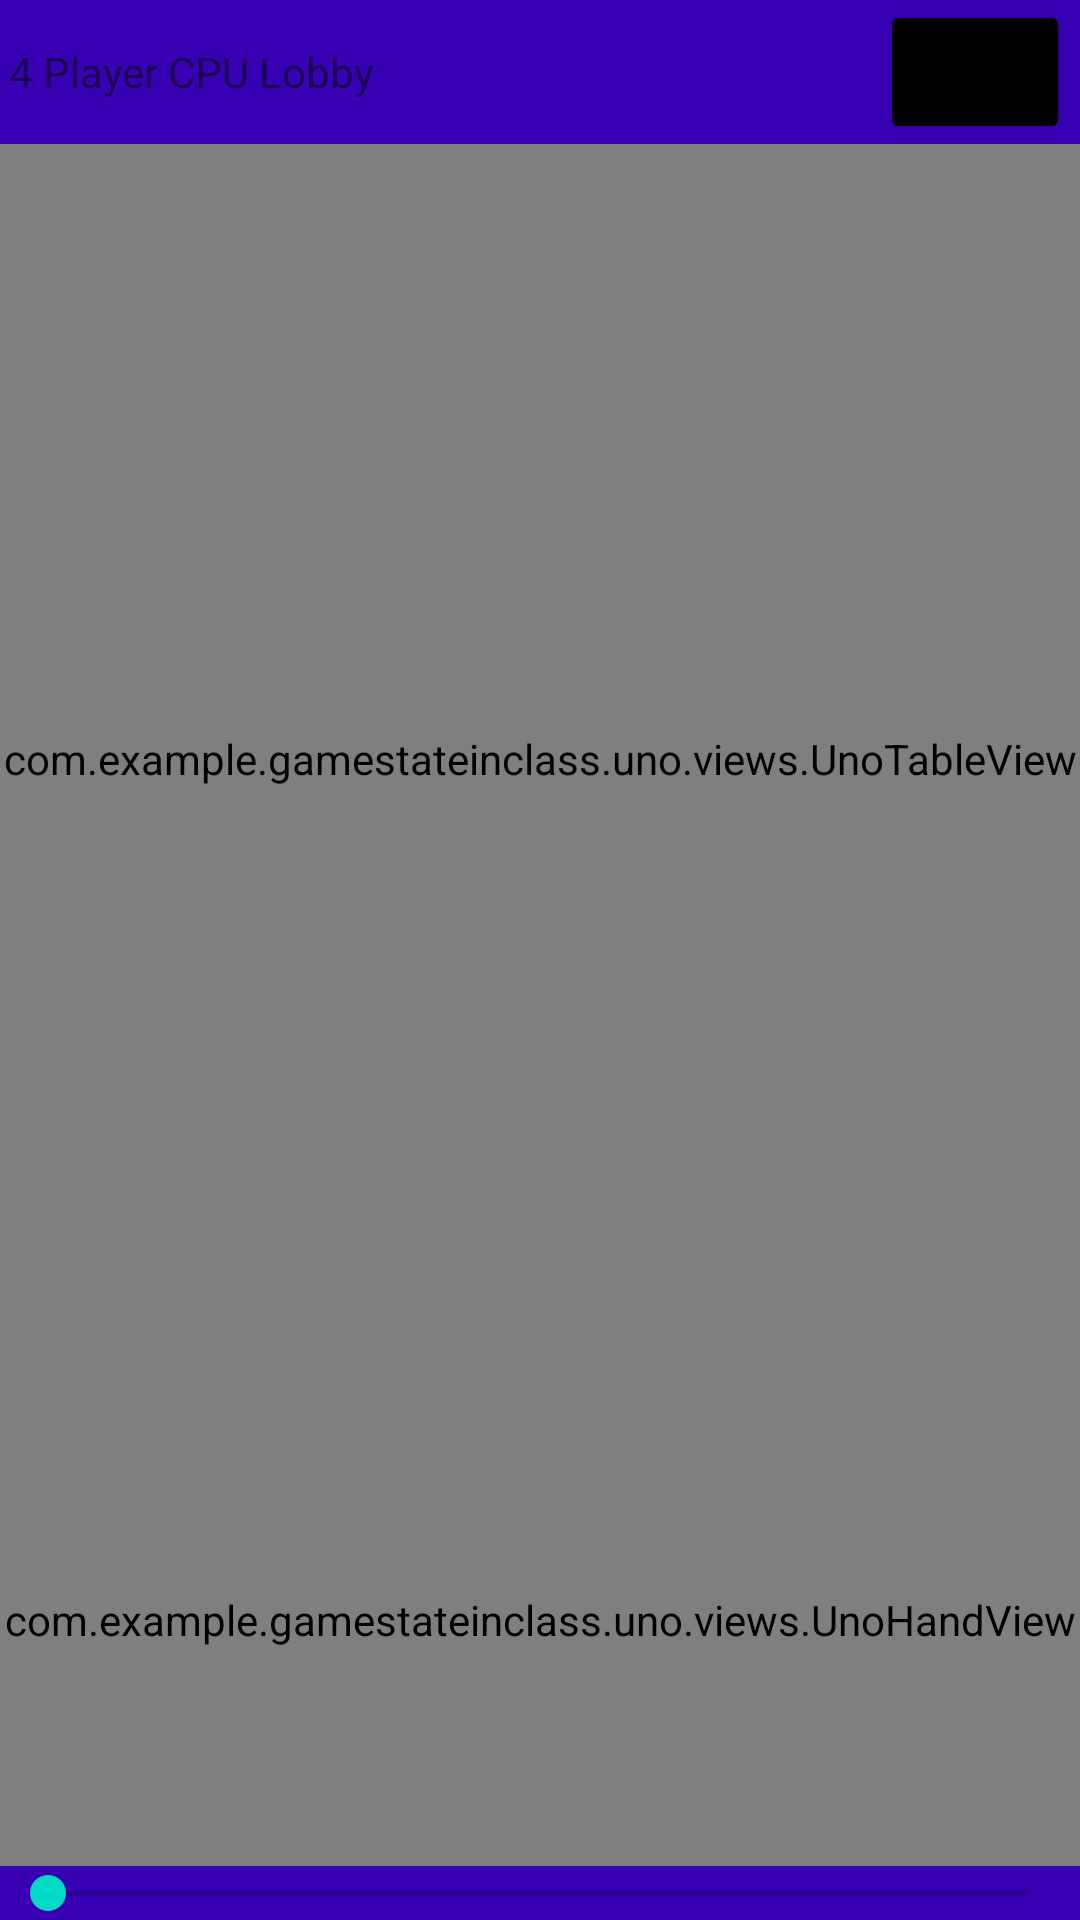

Here is an Android app screen rendered from its layout file. Give the layout XML and the strings, colors and styles it references.
<!-- AndroidManifest.xml: application theme Theme.GameStateInClass -->
<!-- res/layout/uno_layout.xml -->
<?xml version="1.0" encoding="utf-8"?>
<androidx.constraintlayout.widget.ConstraintLayout xmlns:android="http://schemas.android.com/apk/res/android"
    xmlns:app="http://schemas.android.com/apk/res-auto"
    xmlns:tools="http://schemas.android.com/tools"
    android:layout_width="match_parent"
    android:layout_height="match_parent"
    android:background="@color/purple_700"
    android:exported="true">


    <LinearLayout
        android:layout_width="match_parent"
        android:layout_height="match_parent"
        android:orientation="vertical">

        <LinearLayout
            android:layout_width="match_parent"
            android:layout_height="wrap_content"
            android:orientation="horizontal">

            <Space
                android:layout_width="wrap_content"
                android:layout_height="wrap_content"
                android:layout_weight="1" />

            <TextView
                android:id="@+id/lobbyInfoText"
                android:layout_width="wrap_content"
                android:layout_height="wrap_content"
                android:layout_weight="50"
                android:text="4 Player CPU Lobby" />

            <Space
                android:layout_width="wrap_content"
                android:layout_height="wrap_content"
                android:layout_weight="1" />

            <Button
                android:id="@+id/exitButton"
                android:layout_width="60dp"
                android:layout_height="wrap_content"
                android:layout_weight="1"
                android:text="X"
                app:backgroundTint="#000000" />

            <Space
                android:layout_width="wrap_content"
                android:layout_height="wrap_content"
                android:layout_weight="1" />

        </LinearLayout>

        <com.example.gamestateinclass.uno.views.UnoTableView
            android:id="@+id/tableView"
            android:layout_width="match_parent"
            android:layout_height="0dp"
            android:layout_weight="5" />

        <com.example.gamestateinclass.uno.views.UnoHandView
            android:id="@+id/handView"
            android:layout_width="match_parent"
            android:layout_height="0dp"
            android:layout_weight="2" />

        <SeekBar
            android:id="@+id/scrollHandSeekBar"
            android:layout_width="match_parent"
            android:layout_height="wrap_content" />

    </LinearLayout>

</androidx.constraintlayout.widget.ConstraintLayout>
<!-- resources referenced by this layout -->
<resources>
  <color name="purple_700">#FF3700B3</color>
  <style name="Theme.GameStateInClass" parent="Theme.MaterialComponents.DayNight.DarkActionBar">
          
          <item name="colorPrimary">@color/purple_500</item>
          <item name="colorPrimaryVariant">@color/purple_700</item>
          <item name="colorOnPrimary">@color/white</item>
          
          <item name="colorSecondary">@color/teal_200</item>
          <item name="colorSecondaryVariant">@color/teal_700</item>
          <item name="colorOnSecondary">@color/black</item>
          
          <item name="android:statusBarColor">?attr/colorPrimaryVariant</item>
          
      </style>
  <color name="purple_500">#FF6200EE</color>
  <color name="white">#FFFFFFFF</color>
  <color name="teal_200">#FF03DAC5</color>
  <color name="teal_700">#FF018786</color>
  <!-- not gathered from this repository: default colours our renderer supplied (Android Studio template values) -->
  <color name="black">#FF000000</color>
</resources>
